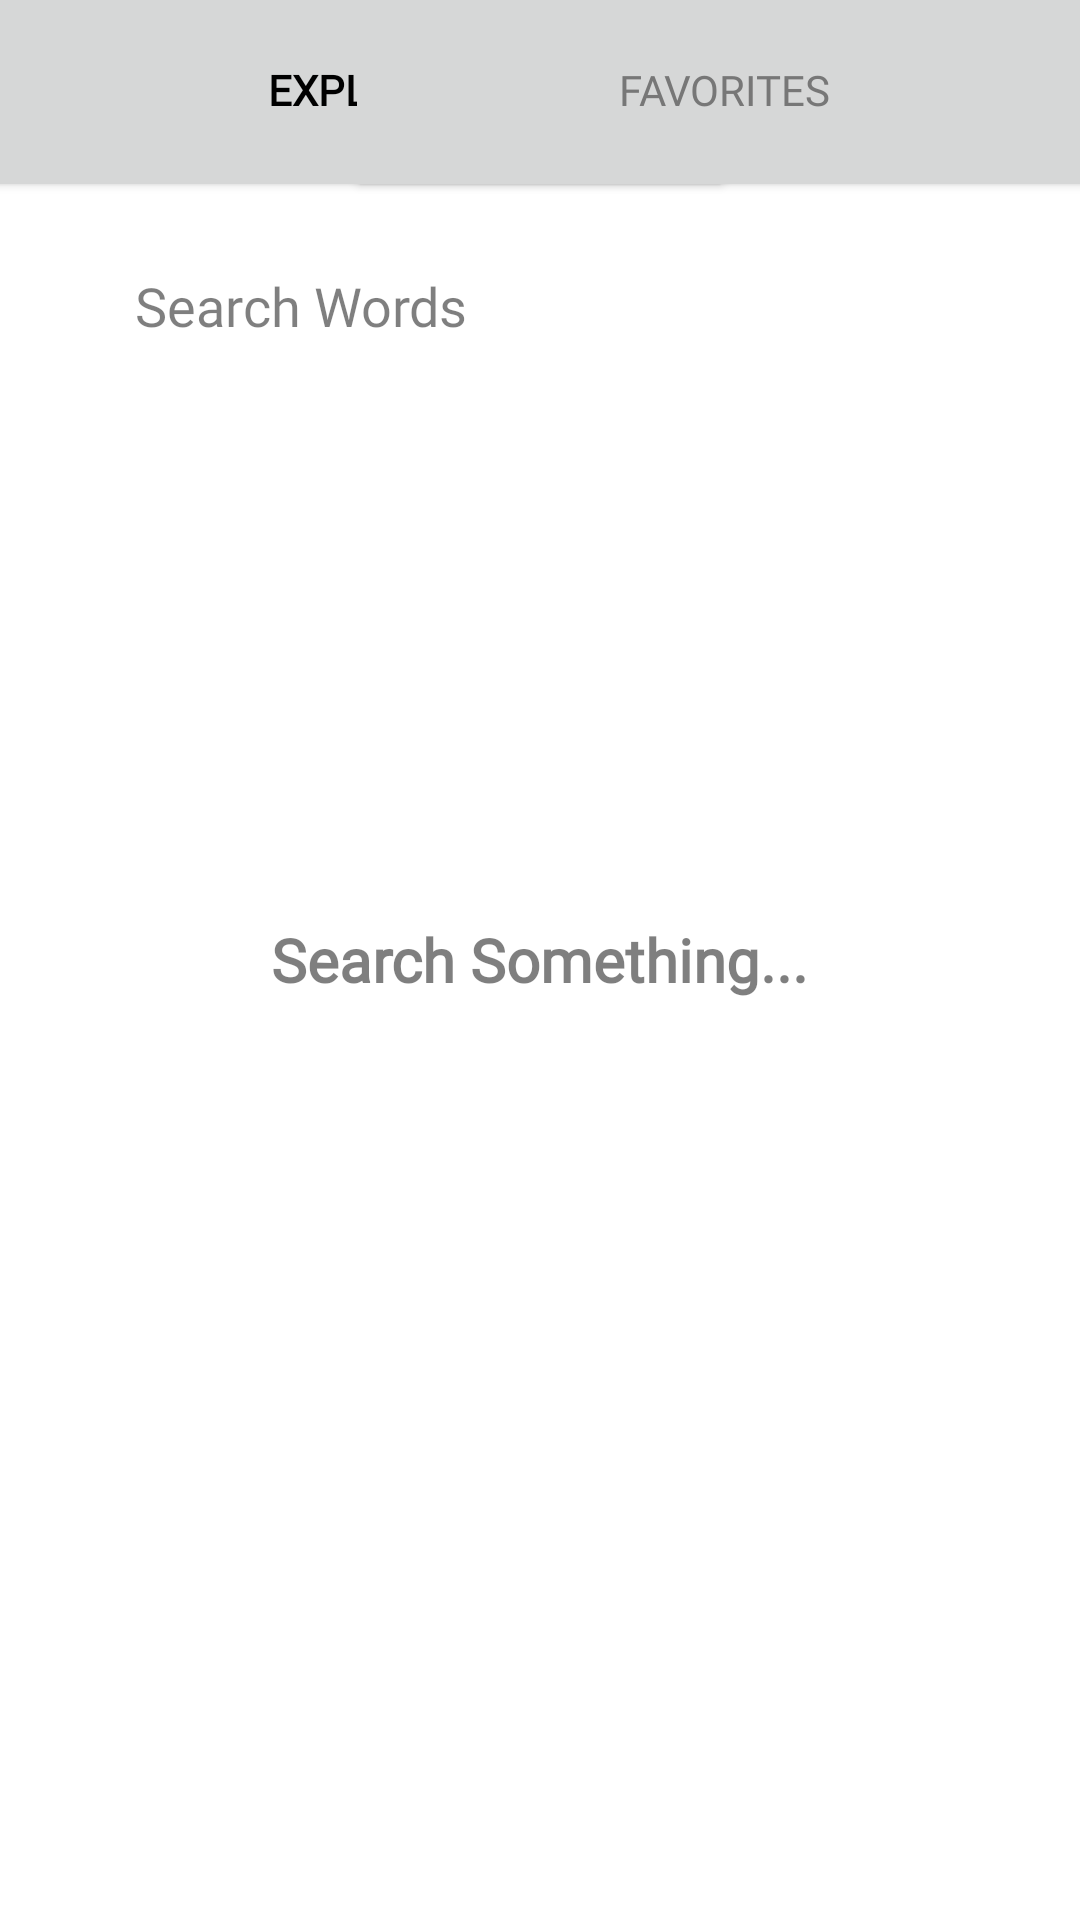

This screen was rendered from an Android layout file. Write that file and the resources it references.
<!-- AndroidManifest.xml: application theme Theme.UASMCS_2301865842 -->
<!-- res/layout/activity_explore.xml -->
<?xml version="1.0" encoding="utf-8"?>
<RelativeLayout xmlns:android="http://schemas.android.com/apk/res/android"
    xmlns:app="http://schemas.android.com/apk/res-auto"
    xmlns:tools="http://schemas.android.com/tools"
    android:layout_width="match_parent"
    android:layout_height="match_parent"
    tools:context=".ExploreActivity">

    <Button
        android:id="@+id/explore"
        android:layout_width="758px"
        android:layout_height="75dp"
        android:layout_alignParentLeft="true"
        android:layout_marginLeft="-8dip"
        android:layout_marginTop="-8dip"
        android:layout_marginRight="-8dip"
        android:layout_marginBottom="-8dip"
        android:clickable="false"
        android:fontFamily="@font/montserrat"
        android:text="Explore"
        android:textColor="@color/black"
        android:textStyle="bold" />

    <Button
        android:id="@+id/favorites"
        android:layout_width="758px"
        android:layout_height="75dp"
        android:text="favorites"
        android:layout_alignParentRight="true"
        android:fontFamily="@font/montserrat"
        android:layout_marginLeft="-8dip"
        android:layout_marginRight="-8dip"
        android:layout_marginTop="-8dip"
        android:layout_marginBottom="-8dip"
        android:textColor="#777777"
        android:textStyle="normal"/>

    <RelativeLayout
        android:layout_width="match_parent"
        android:layout_height="wrap_content"
        android:layout_below="@+id/explore"
        android:layout_marginTop="20dp"
        android:layout_marginLeft="25dp"
        android:layout_marginBottom="6dp"
        android:layout_marginRight="12dp"
        android:id="@+id/rel1">

        <EditText
            android:id="@+id/searchET1"
            android:layout_width="match_parent"
            android:layout_height="wrap_content"
            android:fontFamily="@font/montserrat"
            android:hint="Search Words"
            android:textColorHint="#80000000"
            android:layout_marginRight="60dp"
            android:background="@drawable/edit_text_border"
            android:paddingTop="10dp"
            android:paddingBottom="10dp"
            android:paddingLeft="20dp"
            android:paddingRight="20dp"
            android:maxLines="1"
            android:inputType="text"
            android:layout_centerVertical="true"/>

        <ImageButton
            android:id="@+id/searchBtn1"
            android:layout_width="wrap_content"
            android:layout_height="wrap_content"
            android:src="@drawable/ic_baseline_search_32"
            android:backgroundTint="#00FFFFFF"
            android:layout_alignParentRight="true"/>

    </RelativeLayout>

    <androidx.recyclerview.widget.RecyclerView
        android:layout_width="match_parent"
        android:layout_height="match_parent"
        android:id="@+id/exploreRV"
        android:padding="4dp"
        android:layout_below="@+id/rel1"
        android:scrollbars="vertical"/>
        tools:listitem="@layout/explore_list"

    <TextView
        android:layout_width="wrap_content"
        android:layout_height="wrap_content"
        android:id="@+id/marker"
        android:text="Search Something..."
        android:textSize="20sp"
        android:fontFamily="@font/montserrat"
        android:textStyle="bold"
        android:textColor="#80000000"
        android:layout_centerVertical="true"
        android:layout_centerHorizontal="true"
        android:visibility="visible"
        android:focusable="false"/>

</RelativeLayout>
<!-- res/layout/explore_list.xml (included above) -->
<?xml version="1.0" encoding="utf-8"?>
<androidx.cardview.widget.CardView xmlns:android="http://schemas.android.com/apk/res/android"
    android:layout_width="match_parent"
    android:layout_height="wrap_content"
    xmlns:app="http://schemas.android.com/apk/res-auto"
    android:id="@+id/exploreList"
    android:layout_marginLeft="22dp"
    android:layout_marginRight="22dp"
    android:layout_marginTop="8dp"
    android:layout_marginBottom="8dp"
    app:cardElevation="2dp"
    app:cardCornerRadius="20dp"
    android:outlineAmbientShadowColor="@color/black">

    <RelativeLayout
        android:layout_width="match_parent"
        android:layout_height="match_parent"
        android:layout_margin="5dp">

        <TextView
            android:id="@+id/tvItemName"
            android:layout_width="wrap_content"
            android:layout_height="wrap_content"
            android:layout_margin="10dp"
            android:text="Name"
            android:textSize="20sp"
            android:textColor="@color/black"
            android:layout_marginTop="5dp"
            android:fontFamily="@font/montserrat"/>

        <Button
            android:layout_width="wrap_content"
            android:layout_height="40dp"
            android:id="@+id/saveBtn"
            android:text="Save"
            android:textStyle="normal"
            android:textColor="@color/black"
            android:background="@drawable/edit_text_border"
            android:layout_alignParentRight="true"
            android:layout_centerVertical="true"
            android:layout_marginRight="10dp"/>

    </RelativeLayout>

</androidx.cardview.widget.CardView>
<!-- resources referenced by this layout -->
<resources>
  <style name="Theme.UASMCS_2301865842" parent="Theme.MaterialComponents.DayNight.DarkActionBar">
          
          <item name="colorPrimary">@color/purple_500</item>
          <item name="colorPrimaryVariant">@color/purple_700</item>
          <item name="colorOnPrimary">@color/white</item>
          
          <item name="colorSecondary">@color/teal_200</item>
          <item name="colorSecondaryVariant">@color/teal_700</item>
          <item name="colorOnSecondary">@color/black</item>
          
          <item name="android:statusBarColor" tools:targetApi="l">?attr/colorPrimaryVariant</item>
          
      </style>
  <!-- not gathered from this repository: default colours our renderer supplied (Android Studio template values) -->
  <color name="purple_500">#FF6200EE</color>
  <color name="purple_700">#FF3700B3</color>
  <color name="teal_200">#FF03DAC5</color>
  <color name="teal_700">#FF018786</color>
  <color name="black">#FF000000</color>
  <color name="white">#FFFFFFFF</color>
</resources>
